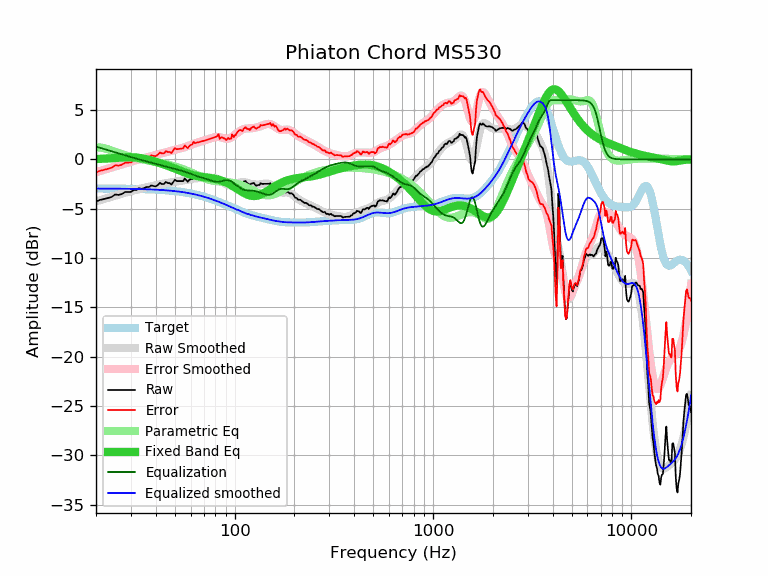

The file beside this chart, header and first rows:
frequency, raw, error, smoothed, error_smoothed, equalization, parametric_eq, equalized_raw, equalized_smoothed, target
20, -4.27, -1.32, -4.25, -1.30, 1.30, 0.03, -2.97, -2.95, -2.95
21, -4.10, -1.15, -4.13, -1.17, 1.17, 0.05, -2.93, -2.96, -2.96
22, -4.01, -1.05, -4.00, -1.05, 1.05, 0.07, -2.96, -2.96, -2.96
23, -3.91, -0.95, -3.89, -0.93, 0.93, 0.10, -2.98, -2.96, -2.96
24, -3.80, -0.84, -3.77, -0.81, 0.81, 0.12, -2.99, -2.96, -2.96
25, -3.55, -0.59, -3.67, -0.70, 0.70, 0.15, -2.85, -2.96, -2.96
26, -3.60, -0.63, -3.57, -0.60, 0.60, 0.17, -3.00, -2.97, -2.97
27, -3.51, -0.54, -3.47, -0.50, 0.50, 0.19, -3.01, -2.97, -2.97
28, -3.31, -0.34, -3.38, -0.41, 0.41, 0.21, -2.91, -2.98, -2.98
29, -3.30, -0.32, -3.30, -0.32, 0.32, 0.22, -2.99, -2.98, -2.98
30, -3.29, -0.31, -3.22, -0.23, 0.23, 0.22, -3.06, -2.98, -2.98
31, -3.10, -0.11, -3.14, -0.15, 0.15, 0.21, -2.95, -2.99, -2.99
32, -3.10, -0.10, -3.07, -0.07, 0.07, 0.19, -3.03, -3.00, -3.00
33, -2.90, 0.10, -3.00, 0.00, -0.00, 0.15, -2.90, -3.00, -3.00
34, -3.00, 0.01, -2.94, 0.07, -0.07, 0.11, -3.07, -3.01, -3.01
35, -2.89, 0.13, -2.88, 0.14, -0.14, 0.06, -3.03, -3.02, -3.02
36, -2.80, 0.22, -2.82, 0.20, -0.20, 0.01, -3.01, -3.02, -3.02
37, -2.80, 0.23, -2.77, 0.27, -0.27, -0.05, -3.07, -3.03, -3.03
38, -2.63, 0.41, -2.71, 0.33, -0.33, -0.11, -2.96, -3.04, -3.04
39, -2.70, 0.35, -2.67, 0.39, -0.39, -0.17, -3.09, -3.05, -3.05
40, -2.73, 0.33, -2.62, 0.45, -0.45, -0.24, -3.18, -3.06, -3.06
41, -2.60, 0.47, -2.57, 0.50, -0.50, -0.31, -3.10, -3.08, -3.08
42, -2.38, 0.71, -2.53, 0.56, -0.56, -0.37, -2.94, -3.09, -3.09
43, -2.50, 0.60, -2.49, 0.61, -0.61, -0.44, -3.11, -3.10, -3.10
44, -2.50, 0.61, -2.45, 0.66, -0.66, -0.51, -3.16, -3.11, -3.11
45, -2.28, 0.85, -2.42, 0.71, -0.71, -0.58, -2.99, -3.13, -3.13
46, -2.40, 0.74, -2.38, 0.76, -0.76, -0.65, -3.16, -3.14, -3.14
47, -2.40, 0.76, -2.35, 0.81, -0.81, -0.72, -3.21, -3.16, -3.16
48, -2.54, 0.64, -2.32, 0.86, -0.86, -0.79, -3.40, -3.18, -3.18
49, -2.30, 0.89, -2.29, 0.90, -0.90, -0.87, -3.20, -3.20, -3.20
50, -2.06, 1.15, -2.26, 0.95, -0.95, -0.94, -3.01, -3.21, -3.21
51, -2.20, 1.03, -2.24, 1.00, -1.00, -1.01, -3.20, -3.23, -3.23
52, -2.20, 1.05, -2.21, 1.04, -1.04, -1.08, -3.24, -3.25, -3.25
53, -2.20, 1.08, -2.19, 1.09, -1.09, -1.14, -3.29, -3.28, -3.28
54, -2.20, 1.10, -2.16, 1.14, -1.14, -1.21, -3.34, -3.30, -3.30
55, -2.20, 1.12, -2.13, 1.19, -1.19, -1.27, -3.39, -3.32, -3.32
56, -1.93, 1.42, -2.10, 1.24, -1.24, -1.33, -3.17, -3.35, -3.35
57, -2.09, 1.28, -2.08, 1.30, -1.30, -1.39, -3.39, -3.37, -3.37
58, -2.26, 1.14, -2.05, 1.35, -1.35, -1.44, -3.61, -3.40, -3.40
59, -2.09, 1.33, -2.02, 1.41, -1.41, -1.49, -3.50, -3.43, -3.43
60, -1.99, 1.46, -1.99, 1.46, -1.46, -1.54, -3.45, -3.45, -3.45
61, -1.99, 1.49, -1.97, 1.52, -1.52, -1.58, -3.51, -3.48, -3.48
62, -1.73, 1.78, -1.94, 1.57, -1.57, -1.61, -3.30, -3.51, -3.51
63, -1.89, 1.65, -1.92, 1.62, -1.62, -1.65, -3.51, -3.54, -3.54
64, -1.89, 1.68, -1.91, 1.67, -1.67, -1.68, -3.56, -3.57, -3.57
65, -1.89, 1.72, -1.90, 1.71, -1.71, -1.70, -3.60, -3.61, -3.61
66, -1.89, 1.75, -1.89, 1.75, -1.75, -1.72, -3.64, -3.64, -3.64
67, -1.89, 1.78, -1.88, 1.79, -1.79, -1.75, -3.68, -3.67, -3.67
68, -1.89, 1.82, -1.88, 1.83, -1.83, -1.76, -3.72, -3.71, -3.71
69, -1.89, 1.85, -1.88, 1.87, -1.87, -1.78, -3.76, -3.74, -3.74
70, -1.89, 1.89, -1.88, 1.90, -1.90, -1.80, -3.79, -3.78, -3.78
71, -1.89, 1.92, -1.88, 1.94, -1.94, -1.81, -3.83, -3.82, -3.82
72, -1.89, 1.96, -1.87, 1.98, -1.98, -1.83, -3.87, -3.85, -3.85
73, -1.89, 2.00, -1.87, 2.02, -2.02, -1.84, -3.91, -3.89, -3.89
74, -1.89, 2.04, -1.87, 2.06, -2.06, -1.86, -3.95, -3.93, -3.93
75, -1.89, 2.08, -1.87, 2.10, -2.10, -1.87, -3.99, -3.97, -3.97
76, -1.89, 2.12, -1.87, 2.14, -2.14, -1.89, -4.03, -4.01, -4.01
77, -1.89, 2.16, -1.87, 2.18, -2.18, -1.91, -4.07, -4.05, -4.05
78, -1.89, 2.20, -1.87, 2.21, -2.21, -1.93, -4.11, -4.09, -4.09
79, -1.89, 2.24, -1.89, 2.24, -2.24, -1.95, -4.13, -4.13, -4.13
... 553 more rows
